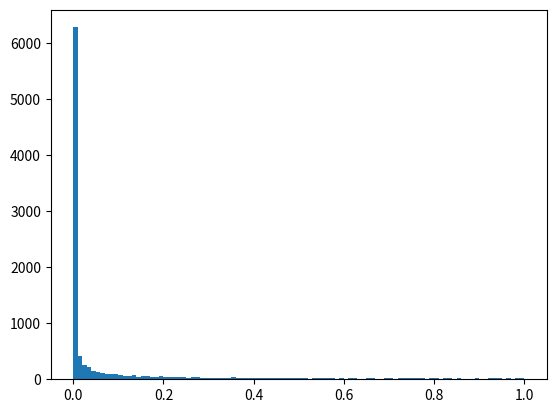

The matplotlib source for this figure:
import numpy as np
import matplotlib.pyplot as plt

data = []

for i in range(10000):
    data.append(np.random.beta(0.1, 0.9))
    
plt.figure()
plt.hist(data, bins=100)
plt.show()